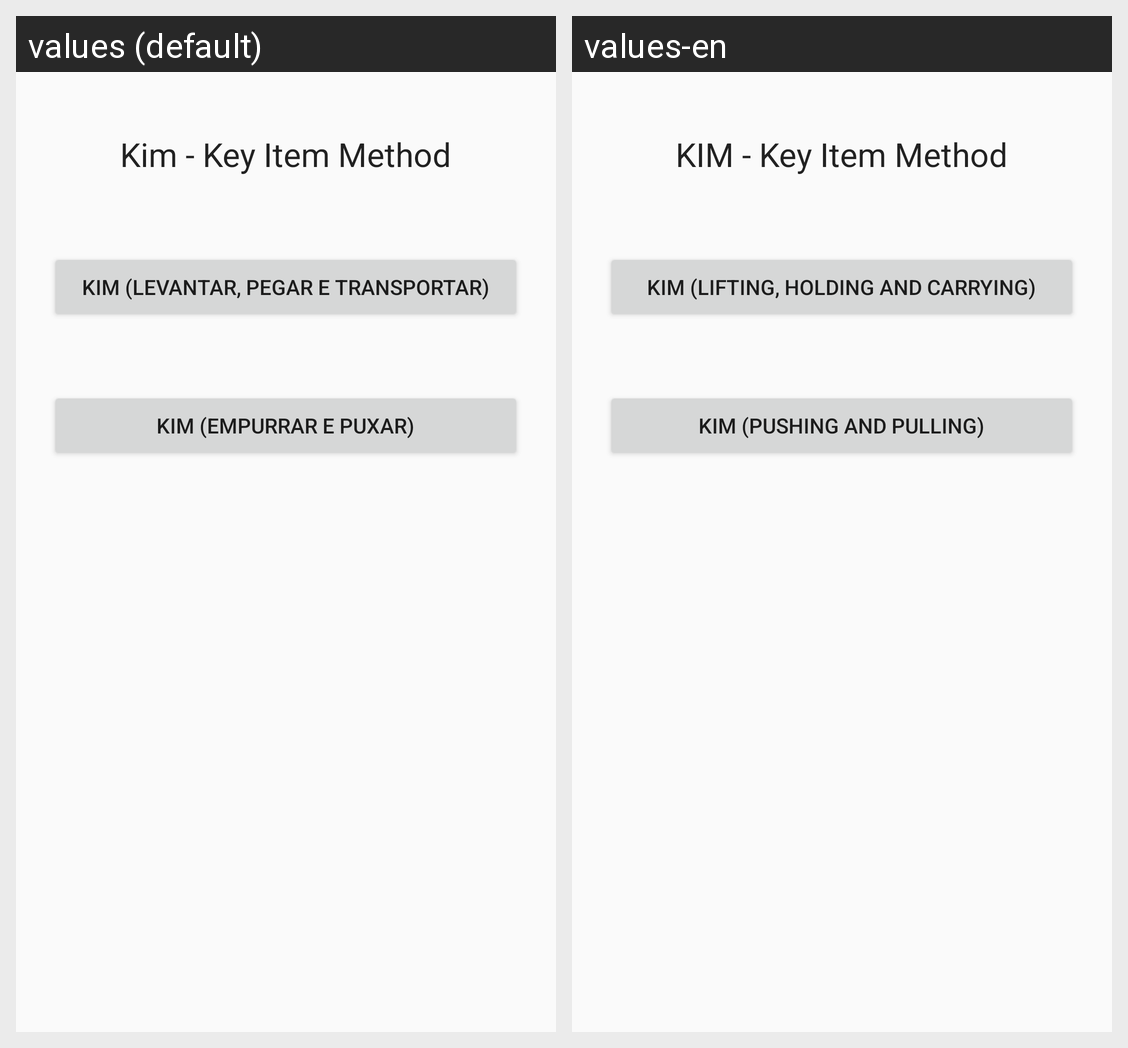

For this localized Android screen grid, give each drawn string resource with its value in every locale shown.
Android screen res/layout/content_sistema_kim_main.xml rendered under 2 locales, left to right: values (default), values-en. Device: Nexus 5 (rendered at 1080×1920; each locale shown at half size, 540×960, under a caption strip naming it); theme AppTheme.
Strings drawn on this screen, with the default value and each locale's value (text and hints the layout hard-codes, and strings that could not be matched under every locale, appear in the picture but are not listed):

KimDescricao
  values: Kim - Key Item Method
  values-en: KIM - Key Item Method

KimLevantarDescricao
  values: KIM (Levantar, Pegar e Transportar)
  values-en: KIM (Lifting, Holding and Carrying)

KimEmpurarDescricao
  values: KIM (Empurrar e Puxar)
  values-en: KIM (Pushing and Pulling)
